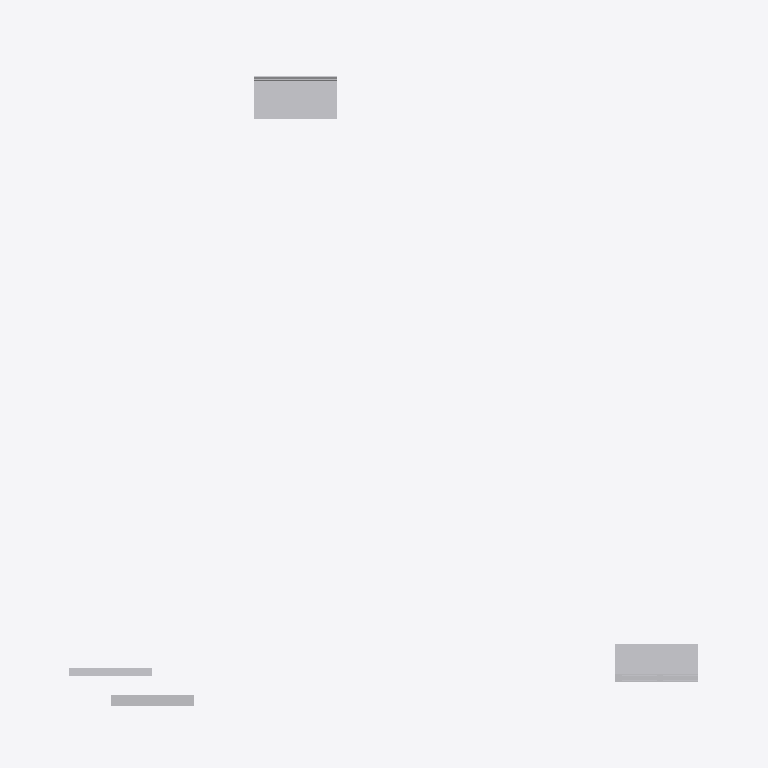
Plan cut of the same IFC building model at storey 'Section P1' (level 36.69 m, cut at 38.09 m), seen from above with north up, elements coloured by IFC class (only those large enough to see are counted): 17 other elements (light grey). Cut surfaces are drawn darker.
Extent 15.1 m × 17.1 m × 8.6 m (x, y, z). Storeys (4): Section K2 at 32.62 m; Section K1 at 32.62 m; Section L1 at 36.58 m; Section P1 at 36.69 m. Elements (317): 317 IfcBuildingElementProxy.

HEADER;
FILE_DESCRIPTION(('ViewDefinition [CoordinationView]'),'2;1');
FILE_NAME('Sections A.ifc','2019-01-19T15:06:38',('Yorik van Havre','yorik@uncreated.net'),('uncreated.net'),'IfcOpenShell 0.5.0-dev','IfcOpenShell 0.5.0-dev','');
FILE_SCHEMA(('IFC4'));
ENDSEC;
DATA;
#20=IFCPROJECT('3580753c_1e44_4e66_87a',#5,'Sections_A',$,$,$,$,(#11),#19);
#35968=IFCSITE('3LednK6$iHwP1r093rt3ko',#5,'Default Site','',$,$,$,$,.ELEMENT.,$,$,$,$,$);
#35970=IFCBUILDING('3LefCQ6$iHwP1r093rt3ko',#5,'Default Building','',$,$,$,$,.ELEMENT.,$,$,$);
#21=IFCBUILDINGSTOREY('1ijt2u4umHwQN5093rt3ko',#5,'Section K2','',$,$,$,$,.ELEMENT.,32.62);
#502=IFCBUILDINGSTOREY('1glxQy4umHwQN5093rt3ko',#5,'Section K1','',$,$,$,$,.ELEMENT.,32.62);
#29645=IFCBUILDINGSTOREY('37aaNK_C4Hw9vM093rt3ko',#5,'Section P1','',$,$,$,$,.ELEMENT.,36.6932209999999);
#33219=IFCBUILDINGSTOREY('1Ry9H4zESHwA0u093rt3ko',#5,'Section L1','',$,$,$,$,.ELEMENT.,36.5821);
#35972=IFCBUILDINGSTOREY('3Lfrfi6$iHwP1r093rt3ko',#5,'Default Storey','',$,$,$,$,.ELEMENT.,$);
#31491=IFCBUILDINGELEMENTPROXY('398ei2_C4Hw9vM093rt3ko',#5,'Flooring003','',$,#44,#31490,$,.ELEMENT.);
#34305=IFCBUILDINGELEMENTPROXY('0B$4NMzQiHw8Bj093rt3ko',#5,'Flooring001','',$,#44,#34304,$,.ELEMENT.);
#635=IFCBUILDINGELEMENTPROXY('1go2BK4umHwQN5093rt3ko',#5,'Structure061','',$,#44,#634,$,.ELEMENT.);
#29639=IFCBUILDINGELEMENTPROXY('1ijWwK4umHwQN5093rt3ko',#5,'new test ','',$,#44,#29638,$,.ELEMENT.);
#34535=IFCBUILDINGELEMENTPROXY('3RY$D8zpaHwAj1093rt3ko',#5,'Gypsum014','',$,#44,#34534,$,.ELEMENT.);
#31617=IFCBUILDINGELEMENTPROXY('39OZ26_C4Hw9vM093rt3ko',#5,'Insulation015','',$,#44,#31616,$,.ELEMENT.);
#33524=IFCBUILDINGELEMENTPROXY('1SAIB8zESHwA0u093rt3ko',#5,'Louvre fins','',$,#44,#33523,$,.ELEMENT.);
#33427=IFCBUILDINGELEMENTPROXY('1S9e54zESHwA0u093rt3ko',#5,'Louvre frame001','',$,#44,#33426,$,.ELEMENT.);
#34513=IFCBUILDINGELEMENTPROXY('3RQXh0zpaHwAj1093rt3ko',#5,'Window frame004','',$,#44,#34512,$,.ELEMENT.);
#31527=IFCBUILDINGELEMENTPROXY('39C3aU_C4Hw9vM093rt3ko',#5,'Blocking024','',$,#44,#31526,$,.ELEMENT.);
#609=IFCBUILDINGELEMENTPROXY('1gngwQ4umHwQN5093rt3ko',#5,'Structure059','',$,#44,#608,$,.ELEMENT.);
#596=IFCBUILDINGELEMENTPROXY('1gnU$I4umHwQN5093rt3ko',#5,'Structure058','',$,#44,#595,$,.ELEMENT.);
#622=IFCBUILDINGELEMENTPROXY('1gnsag4umHwQN5093rt3ko',#5,'Structure060','',$,#44,#621,$,.ELEMENT.);
#31585=IFCBUILDINGELEMENTPROXY('39Kqmu_C4Hw9vM093rt3ko',#5,'Gypsum018','',$,#44,#31584,$,.ELEMENT.);
#31604=IFCBUILDINGELEMENTPROXY('39MhrC_C4Hw9vM093rt3ko',#5,'Membrane005','',$,#44,#31603,$,.ELEMENT.);
#33589=IFCBUILDINGELEMENTPROXY('1St2oczESHwA0u093rt3ko',#5,'Footer001','',$,#44,#33588,$,.ELEMENT.);
#35044=IFCBUILDINGELEMENTPROXY('3Rs_$EzpaHwAj1093rt3ko',#5,'Metal profile007','',$,#44,#35043,$,.ELEMENT.);
ENDSEC;
